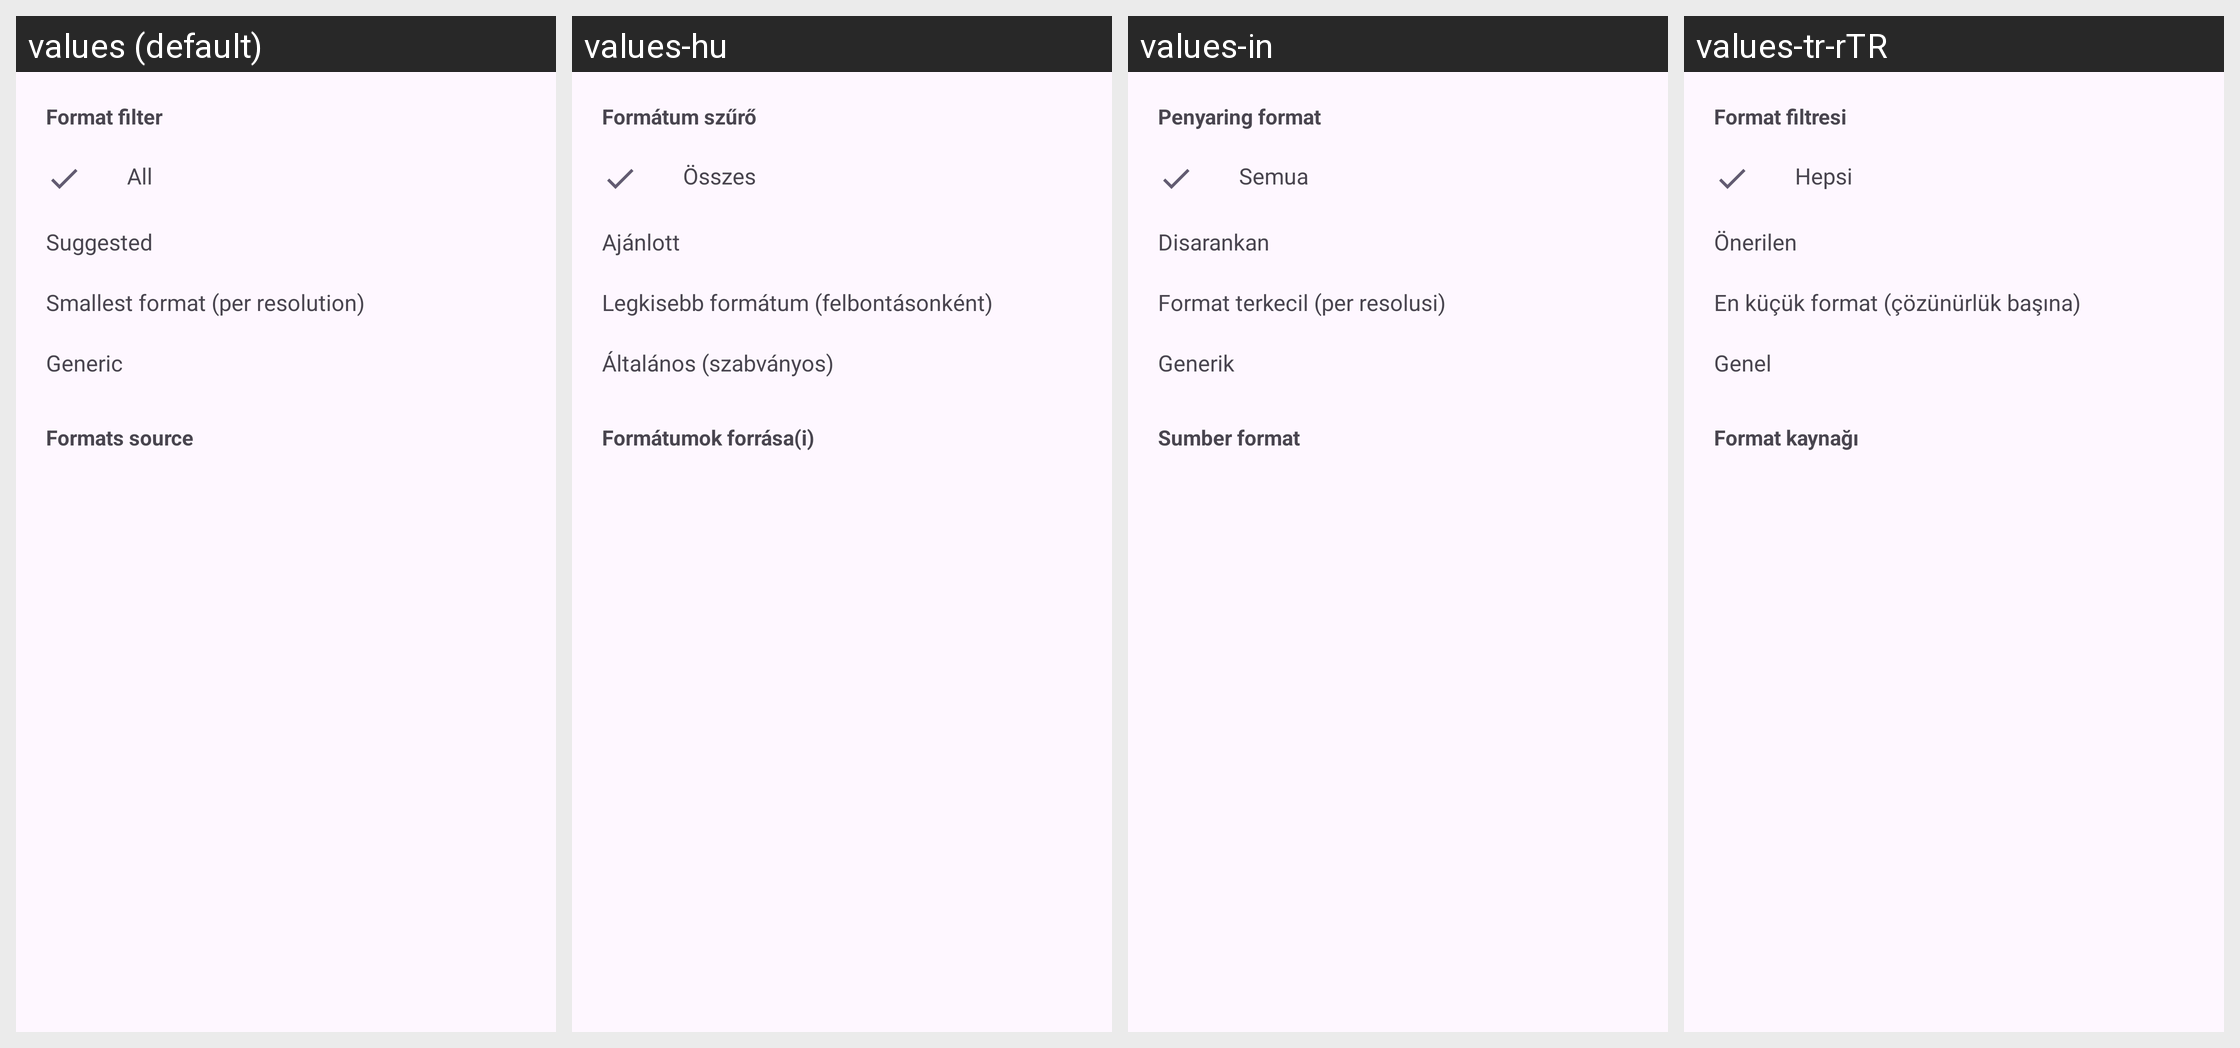

Locale-by-locale string values for the Android screen shown in this grid:
Android screen res/layout/format_category_sheet.xml rendered under 4 locales, left to right: values (default), values-hu, values-in, values-tr-rTR. Device: Nexus 5 (rendered at 1080×1920; each locale shown at half size, 540×960, under a caption strip naming it); theme BaseTheme.
Other locales in the repository, not shown: values-ar, values-arq, values-arz, values-as, values-az, values-bg, values-bn, values-bn-rIN, values-bs, values-ca, values-ckb, values-cs, values-de, values-el, values-enm, values-es, values-et, values-fa, values-fi, values-fil, values-fr, values-ha, values-hi, values-hr, values-is, values-it, values-iw, values-ja, values-ji, values-jv, values-ka, values-kab, values-km, values-ko, values-kxm, values-lv, values-mk, values-ml, values-mr, values-mrh, values-ms, values-my, values-nb-rNO, values-nl, values-nn, values-or, values-pa, values-pl, values-pt, values-pt-rBR, values-ro, values-ru, values-sa, values-si, values-sk, values-sl, values-so, values-sq-rAL, values-sr, values-sv, values-sw, values-ta, values-te, values-th, values-tts, values-uk, values-ur, values-uz, values-vi, values-zh-rCN, values-zh-rTW.
Strings drawn on this screen, with the default value and each locale's value (text and hints the layout hard-codes, and strings that could not be matched under every locale, appear in the picture but are not listed):

format_filter
  values: Format filter
  values-hu: Formátum szűrő
  values-in: Penyaring format
  values-tr-rTR: Format filtresi

all
  values: All
  values-hu: Összes
  values-in: Semua
  values-tr-rTR: Hepsi

suggested
  values: Suggested
  values-hu: Ajánlott
  values-in: Disarankan
  values-tr-rTR: Önerilen

format_smallest
  values: Smallest format (per resolution)
  values-hu: Legkisebb formátum (felbontásonként)
  values-in: Format terkecil (per resolusi)
  values-tr-rTR: En küçük format (çözünürlük başına)

generic
  values: Generic
  values-hu: Általános (szabványos)
  values-in: Generik
  values-tr-rTR: Genel

format_source
  values: Formats source
  values-hu: Formátumok forrása(i)
  values-in: Sumber format
  values-tr-rTR: Format kaynağı
